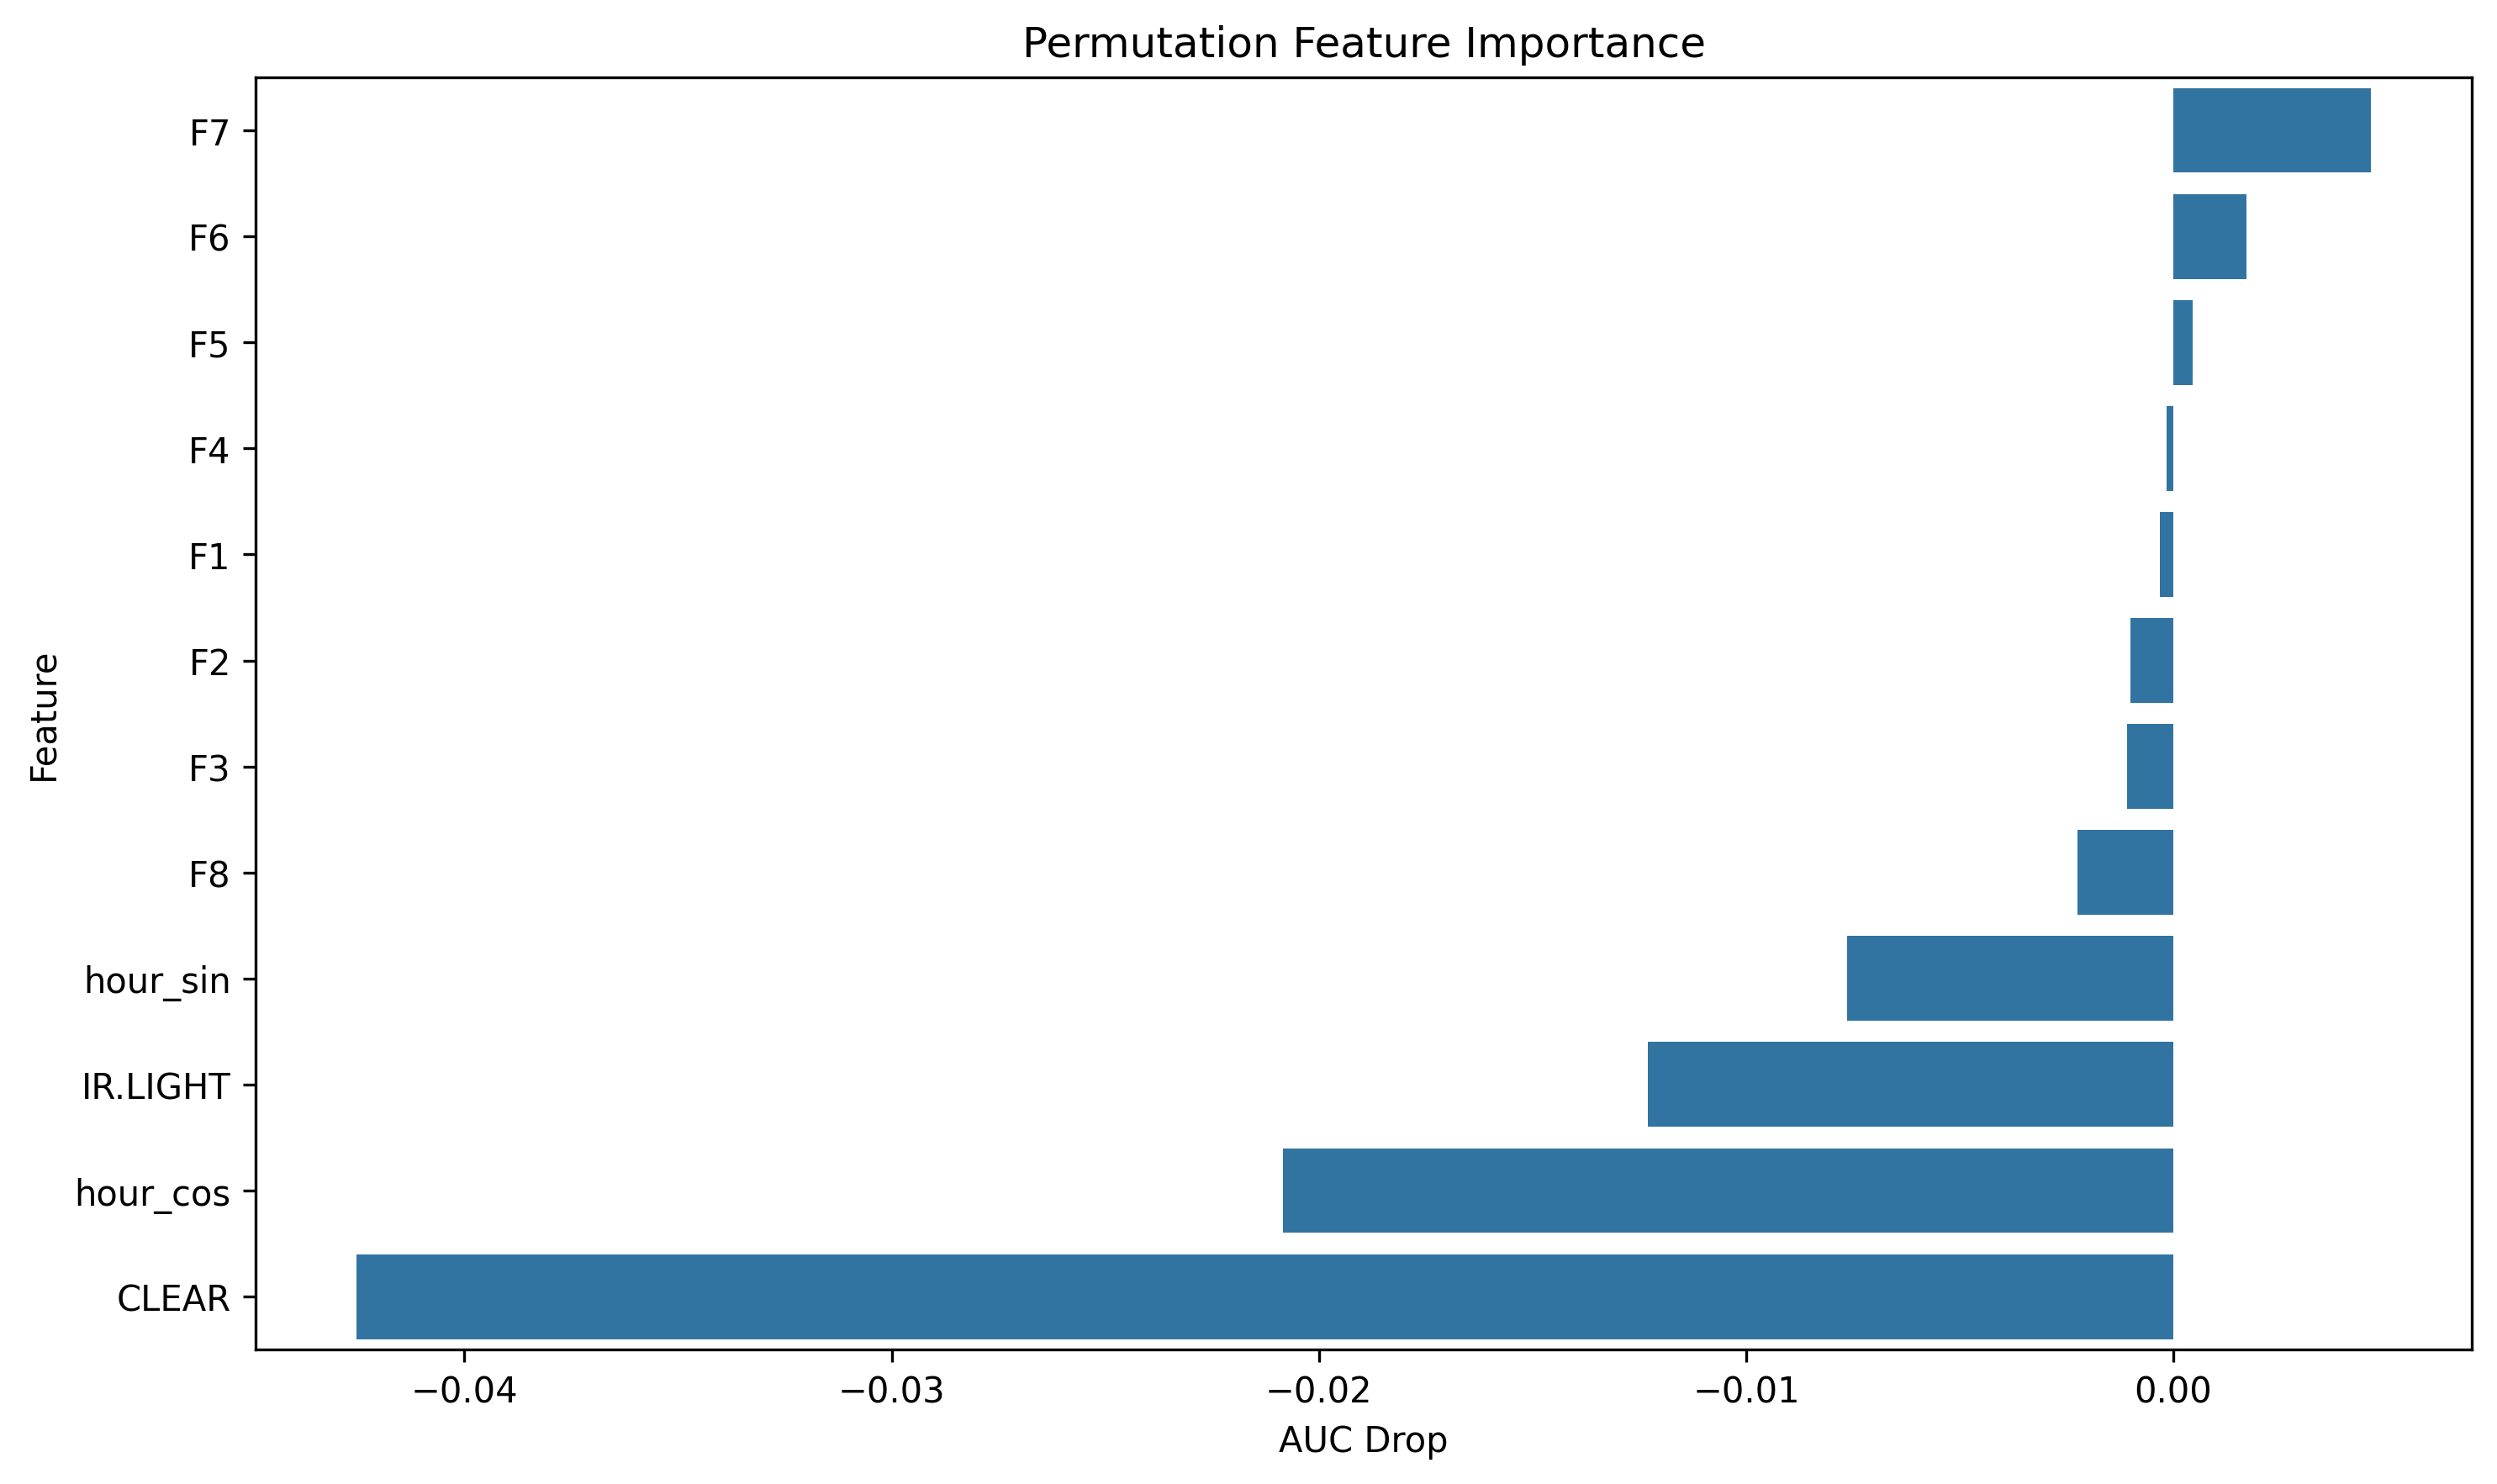

Data behind this chart, as committed beside it:
feature, importance
F7, 0.004629
F6, 0.001715
F5, 0.0004426
F4, -0.0001567
F1, -0.0003089
F2, -0.001005
F3, -0.001093
F8, -0.00225
hour_sin, -0.007646
IR.LIGHT, -0.0123
hour_cos, -0.02084
CLEAR, -0.04253
